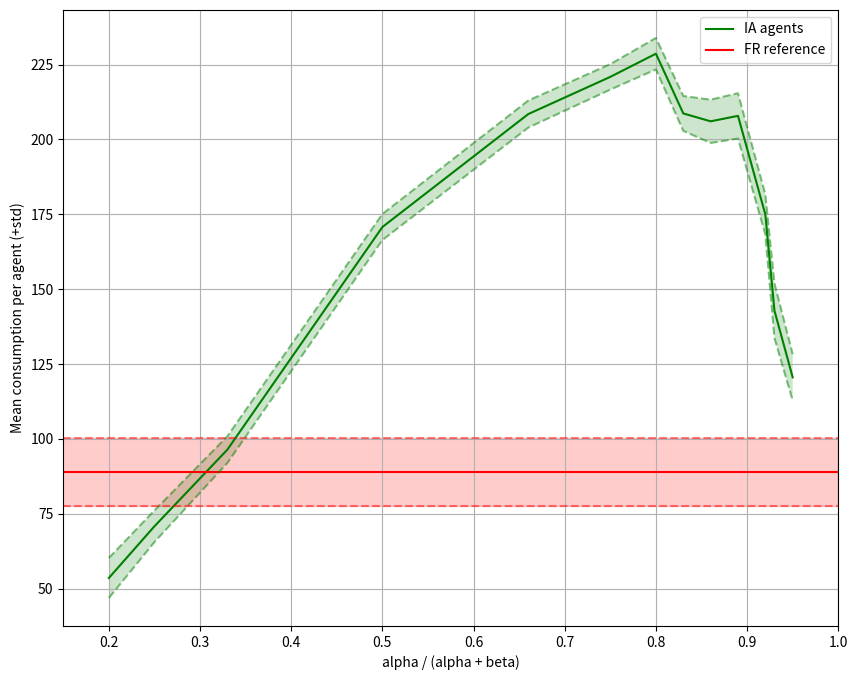

The matplotlib source for this figure: (Note: this script raises an exception after producing the figure.)
# -*- coding: utf-8 -*-
"""
Created on Sun May 12 20:40:57 2019

Although we live in an age present with dedicated statistical programming languages like R, 
here's a basic script to process the data generated from experiments on the first setting of the Harvest Game.
I ask forgiveness.

About the data:
Agents:
5 agents in the field

Environment:
50 initial apples
Apple growth rate: 0; 0.0008; 0; 0

For every alpha/beta combination (x), 20 games are played. The data per row here is thus a 20-game average.
"""

import numpy as np
import matplotlib.pyplot as plt

#Free Rider Data
fr_total = 444.4693878
fr_mean = 88.89387755
fr_std = 11.47294481
fr_gini = 0.071334719
fr_sustainability = 176.1579634
fr_timesteps = 424.9183673

#Inequity Averse Data
data = np.matrix([  [0.2,   267.7,	    53.54,	6.674959792,    0.060143286,    470.7778314,    999],
                    [0.25,  354.05,     70.81,  5.272127403,	0.039654107,	474.6674297,	999],
                    [0.33,  482.05,	    96.41,  4.447587327,	0.024832861,	484.4292932,	999],
                    [0.5,   853.7,      170.74, 4.345397861,	0.013445155,	508.189482,     999],
                    [0.66,  1042.3,     208.46,	4.517752455,	0.011591826,	503.6415208,	999],
                    [0.75,  1104.45,	220.89,	4.251939005,	0.010303655,	501.8338772,	999],
                    [0.8,   1143.1,	    228.62,	5.25171294,     0.01229639,     500.2102997,	999],
                    [0.83,  1043.35,	208.67,	5.819269404,	0.017086863,	449.5850953,	918.45],
                    [0.86,  1030.2,	    206.04,	7.227918252,	0.021008283,	436.6437434,	931.55],
                    [0.89,  1039.3,	    207.86,	7.561571988,	0.020184711,	437.7098762,	932.25],
                    [0.92,  874.75,	    174.95,	6.665504584,	0.023209826,	356.9909468,	768.3],
                    [0.93,  714.05,	    142.81,	9.132399869,	0.039395806,	297.1983237,	682.25],
                    [0.95,  602.7,      120.54,	7.724478215,	0.036019082,	249.7978624,	567.6]
                ])    
    
x = data[:,0]
total = data[:,1]
mean = data[:,2]
std = data[:,3]
gini = data[:,4]
sustainability = data[:,5]
timesteps = data[:,6]


# plot mean + std
x_list = np.transpose(x).tolist()[0]
mean_above = mean + std
mean_above = np.transpose(mean_above).tolist()[0]
mean_below = mean - std
mean_below = np.transpose(mean_below).tolist()[0]
where_array = [True for _ in range(len(x_list))]

fig = plt.figure(figsize=(10,8))
ax = fig.add_subplot(111)
ax.plot(x,mean,'-',color="g")
ax.axhline(fr_mean,color="r")
ax.plot(x,mean_above,'--',color="g",alpha=0.5)
ax.plot(x,mean_below,'--',color="g",alpha=0.5)
ax.fill_between(x_list,mean_above,mean_below,where=where_array,alpha=0.2,facecolor='g')
ax.axhline(fr_mean + fr_std,linestyle='--',color="r",alpha=0.5)
ax.axhline(fr_mean - fr_std,linestyle='--',color="r",alpha=0.5)
ax.fill_between([0,1],fr_mean - fr_std,fr_mean + fr_std,alpha=0.2,color='r')
ax.set_xlabel("alpha / (alpha + beta)")
ax.set_ylabel("Mean consumption per agent (+std)")
ax.set_xlim(0.15,1)
ax.legend(["IA agents", "FR reference"])
plt.rcParams.update({'font.size': 16})
plt.grid()
plt.savefig("Images/HG1_IA_mean.png")
plt.show()

#Plot gini Inequality
fig = plt.figure(figsize=(10,8))
ax = fig.add_subplot(111)
ax.plot(x,gini,color="g")
ax.axhline(fr_gini,color="r")
ax.set_xlabel("alpha / (alpha + beta)")
ax.set_ylabel("Gini Index")
ax.set_xlim(0.15,1)
ax.legend(["IA agents", "FR reference"])
plt.rcParams.update({'font.size': 16})
plt.grid()
plt.savefig("Images/HG1_IA_gini.png")
plt.show()



#Plot timesteps
fig = plt.figure(figsize=(10,8))
ax = fig.add_subplot(111)
ax.plot(x,timesteps,color="g")
ax.axhline(fr_timesteps,color="r")
ax.set_xlabel("alpha / (alpha + beta)")
ax.set_ylabel("Timesteps")
ax.set_xlim(0.15,1)
ax.set_ylim(150,1100)
#ax.legend(["IA agents", "FR reference"])
#ax2 = ax.twinx()
ax.plot(x,sustainability,color="g",linestyle="--")
ax.axhline(fr_sustainability,color="r",linestyle="--")
#ax.set_xlabel("alpha / (alpha + beta)")
#ax2.set_ylabel("Sustainability")
#ax2.set_ylim(150,1100)
#ax2.legend(["IA agents", "FR reference"])
ax.legend(["IA game over", "FR game over ref.","IA sust.", "FR sust. ref."])
plt.rcParams.update({'font.size': 16})
plt.yticks(np.arange(100,1100,100))
plt.grid()
plt.savefig("Images/HG1_IA_timesteps.png")
plt.show()

